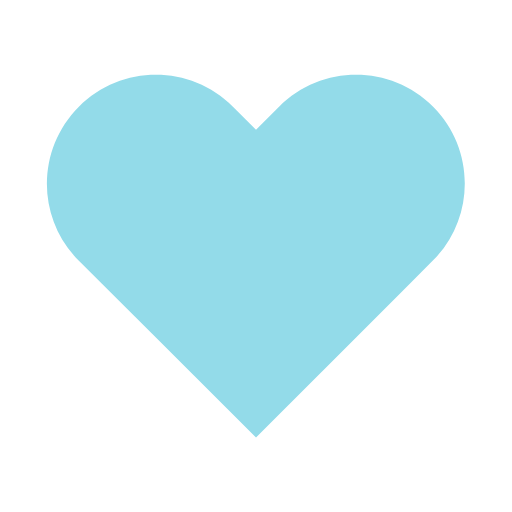
t = 0.00 s
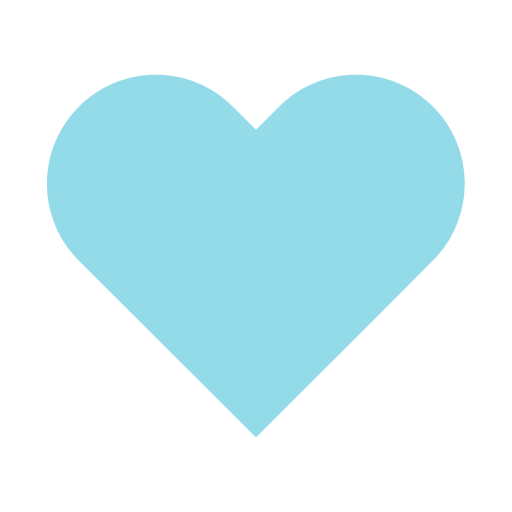
t = 0.14 s
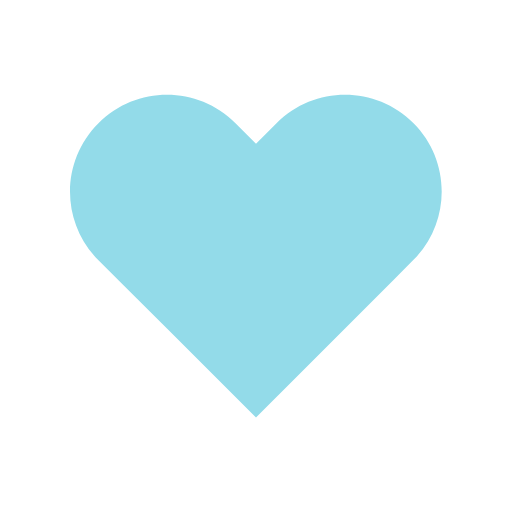
t = 0.31 s
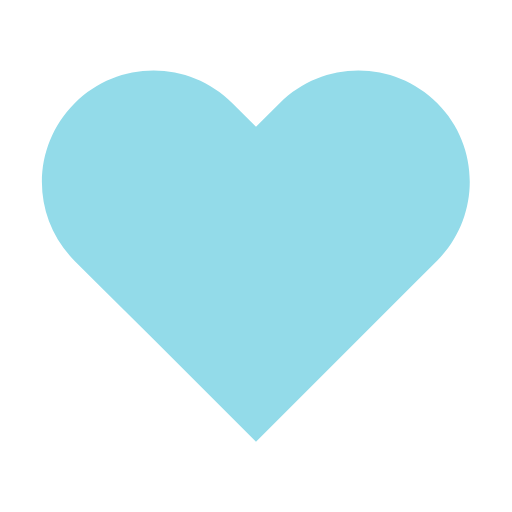
t = 0.49 s
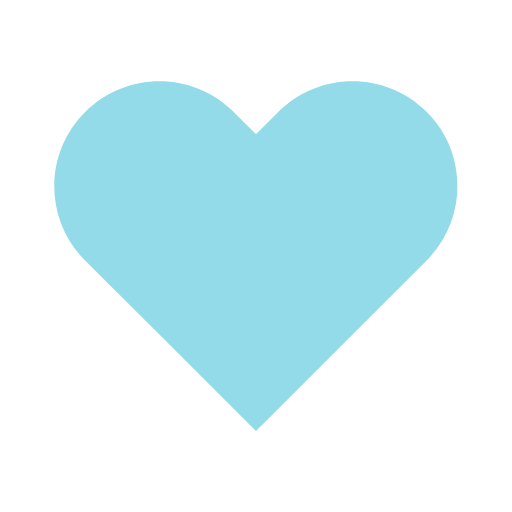
t = 0.70 s
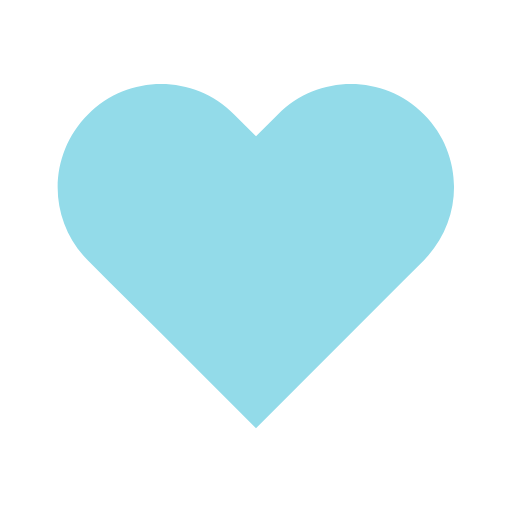
t = 0.80 s

The animated SVG that drew these frames (rendered in a browser with its animation timeline set to each time). Animation: 1 SMIL element (animateTransform=1); one cycle of 1.00 s, repeats indefinitely.

<?xml version="1.0" encoding="utf-8"?>
<svg xmlns="http://www.w3.org/2000/svg" xmlns:xlink="http://www.w3.org/1999/xlink" style="margin: auto; background: none; display: block; shape-rendering: auto;" width="200px" height="200px" viewBox="0 0 100 100" preserveAspectRatio="xMidYMid">
<g transform="translate(50 50)">
  <path fill="#93dbe9" transform="scale(1)" d="M40.7-34.3c-9.8-9.8-25.6-9.8-35.4,0L0-29l-5.3-5.3c-9.8-9.8-25.6-9.8-35.4,0l0,0c-9.8,9.8-9.8,25.6,0,35.4l5.3,5.3L-23,18.7l23,23l23-23L35.4,6.3L40.7,1C50.4-8.8,50.4-24.6,40.7-34.3z">
    <animateTransform attributeName="transform" type="scale" repeatCount="indefinite" dur="1s" keyTimes="0;0.05;0.39;0.45;0.6;1" values="0.85;1;0.75;0.9;0.85;0.8" calcMode="spline" keySplines="0.215 0.61,0.355 1;0.215 0.61,0.355 1;0.215 0.61,0.355 1;0.215 0.61,0.355 1;0.215 0.61,0.355 1"></animateTransform>
  </path>
</g>
<!-- [ldio] generated by https://loading.io/ --></svg>
